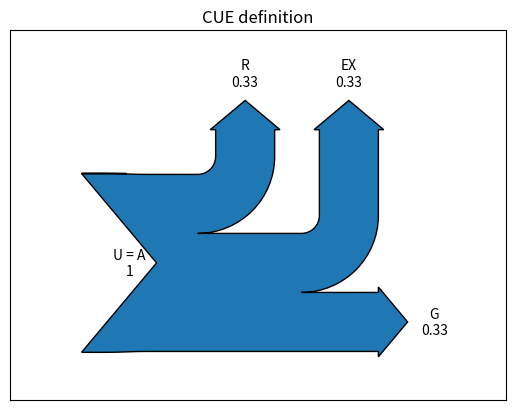

Recreate this plot in Python.
import matplotlib.pylab as plt
from matplotlib.sankey import Sankey

################################################################################
# Example 1 -- Mostly defaults
#
# This demonstrates how to create a simple diagram by implicitly calling the
# Sankey.add() method and by appending finish() to the call to the class.

# Sankey(flows=[0.25, 0.15, 0.60, -0.20, -0.15, -0.05, -0.50, -0.10],
#        labels=['', '', '', 'First', 'Second', 'Third', 'Fourth', 'Fifth'],
#        orientations=[-1, 1, 0, 1, 1, 1, 0, -1]).finish()
# plt.title("The default settings produce a diagram like this.")

# plt.savefig("sankey_ex_01.png")
################################################################################
# Made up FBA results
Sankey(flows=[1, -0.33, -0.33, -0.33],
       labels=['U = A', 'R', 'EX', 'G'],
       orientations=[0, 1, 1, 0]).finish()
plt.title("CUE definition")
plt.savefig("sankey_ex_02.png")

